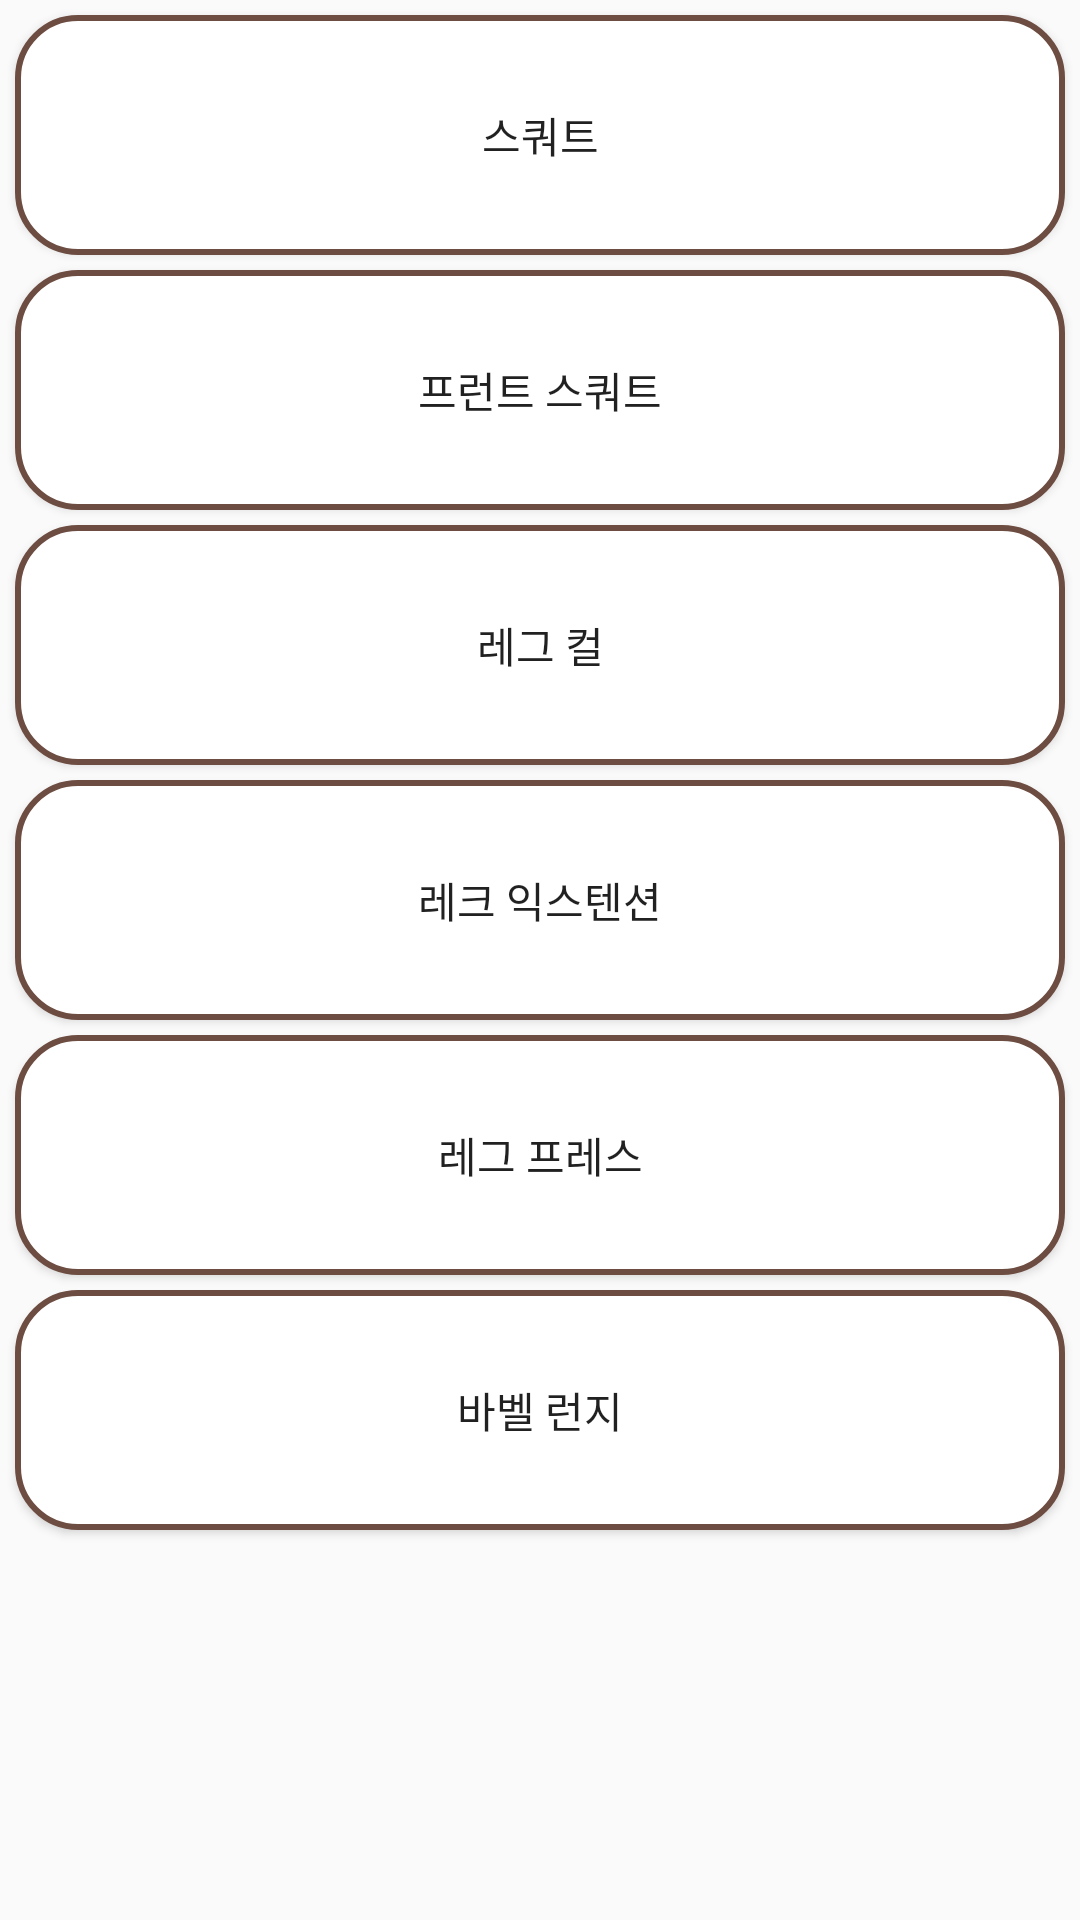

Write the Android layout XML for this screen, with the resource values it uses.
<!-- AndroidManifest.xml: application theme AppTheme -->
<!-- res/layout/activity_leg.xml -->
<?xml version="1.0" encoding="utf-8"?>
<ScrollView xmlns:android="http://schemas.android.com/apk/res/android"
    xmlns:app="http://schemas.android.com/apk/res-auto"
    xmlns:tools="http://schemas.android.com/tools"
    android:layout_width="match_parent"
    android:layout_height="match_parent"
    tools:context=".activity.LegActivity">

    <LinearLayout
        android:layout_width="match_parent"
        android:layout_height="wrap_content"
        android:orientation="vertical"
        >

        <Button
            android:id="@+id/Leg_btn1"
            android:layout_width="match_parent"
            android:layout_height="80dp"
            android:text="스쿼트"
            android:background="@drawable/buttonimg"
            android:layout_margin="5dp"
            />

        <Button
            android:id="@+id/Leg_btn2"
            android:layout_width="match_parent"
            android:layout_height="80dp"
            android:text="프런트 스쿼트"
            android:background="@drawable/buttonimg"
            android:layout_marginLeft="5dp"
            android:layout_marginRight="5dp"
            android:layout_marginBottom="5dp"
            />

        <Button
            android:id="@+id/Leg_btn3"
            android:layout_width="match_parent"
            android:layout_height="80dp"
            android:text="레그 컬"
            android:background="@drawable/buttonimg"
            android:layout_marginLeft="5dp"
            android:layout_marginRight="5dp"
            android:layout_marginBottom="5dp"
            />

        <Button
            android:id="@+id/Leg_btn4"
            android:layout_width="match_parent"
            android:layout_height="80dp"
            android:text="레크 익스텐션"
            android:background="@drawable/buttonimg"
            android:layout_marginLeft="5dp"
            android:layout_marginRight="5dp"
            android:layout_marginBottom="5dp"
            />

        <Button
            android:id="@+id/Leg_btn5"
            android:layout_width="match_parent"
            android:layout_height="80dp"
            android:text="레그 프레스"
            android:background="@drawable/buttonimg"
            android:layout_marginLeft="5dp"
            android:layout_marginRight="5dp"
            android:layout_marginBottom="5dp"
            />

        <Button
            android:id="@+id/Leg_btn6"
            android:layout_width="match_parent"
            android:layout_height="80dp"
            android:text="바벨 런지"
            android:background="@drawable/buttonimg"
            android:layout_marginLeft="5dp"
            android:layout_marginRight="5dp"
            android:layout_marginBottom="5dp"
            />

    </LinearLayout>

</ScrollView>
<!-- resources referenced by this layout -->
<resources>
  <!-- drawable buttonimg (drawable) -->
  <?xml version="1.0" encoding="utf-8"?>
  <selector xmlns:android="http://schemas.android.com/apk/res/android">
  
      <item
          android:state_pressed="true"
          >
          <shape>
              <solid
                  android:color="#6d4c41" />
              <stroke
                  android:width="1dp"
                  android:color="#992f2f" />
              <corners
                  android:bottomLeftRadius="20dp"
                  android:bottomRightRadius="20dp"
                  android:topLeftRadius="20dp"
                  android:topRightRadius="20dp" />
              <padding
                  android:left="10dp"
                  android:top="10dp"
                  android:right="10dp"
                  android:bottom="10dp" />
          </shape>
  
  
      </item>
  
      <item>
          <shape
              xmlns:android="http://schemas.android.com/apk/res/android"
              android:shape="rectangle">
  
              
              <solid android:color="@android:color/white" />
              
              <corners
                  android:bottomLeftRadius="20dp"
                  android:bottomRightRadius="20dp"
                  android:topLeftRadius="20dp"
                  android:topRightRadius="20dp" />
  
              
              <padding
                  android:bottom="8dp"
                  android:left="8dp"
                  android:right="8dp"
                  android:top="8dp" />
  
              
              <stroke
                  android:width="2dp"
                  android:color="#6d4c41" />
  
          </shape>
      </item>
  
  </selector>
  <style name="AppTheme" parent="Theme.AppCompat.Light.DarkActionBar">
          
          <item name="colorPrimary">@color/colorPrimary</item>
          <item name="colorPrimaryDark">@color/colorPrimaryDark</item>
          <item name="colorAccent">@color/colorAccent</item>
          <item name="windowActionBar">false</item>
          <item name="windowNoTitle">true</item>
          <item name="android:statusBarColor">#40241a</item>
  
  
      </style>
  <!-- not gathered from this repository: default colours our renderer supplied (Android Studio template values) -->
  <color name="colorPrimary">#FF6200EE</color>
  <color name="colorPrimaryDark">#FF3700B3</color>
  <color name="colorAccent">#FF03DAC5</color>
</resources>
